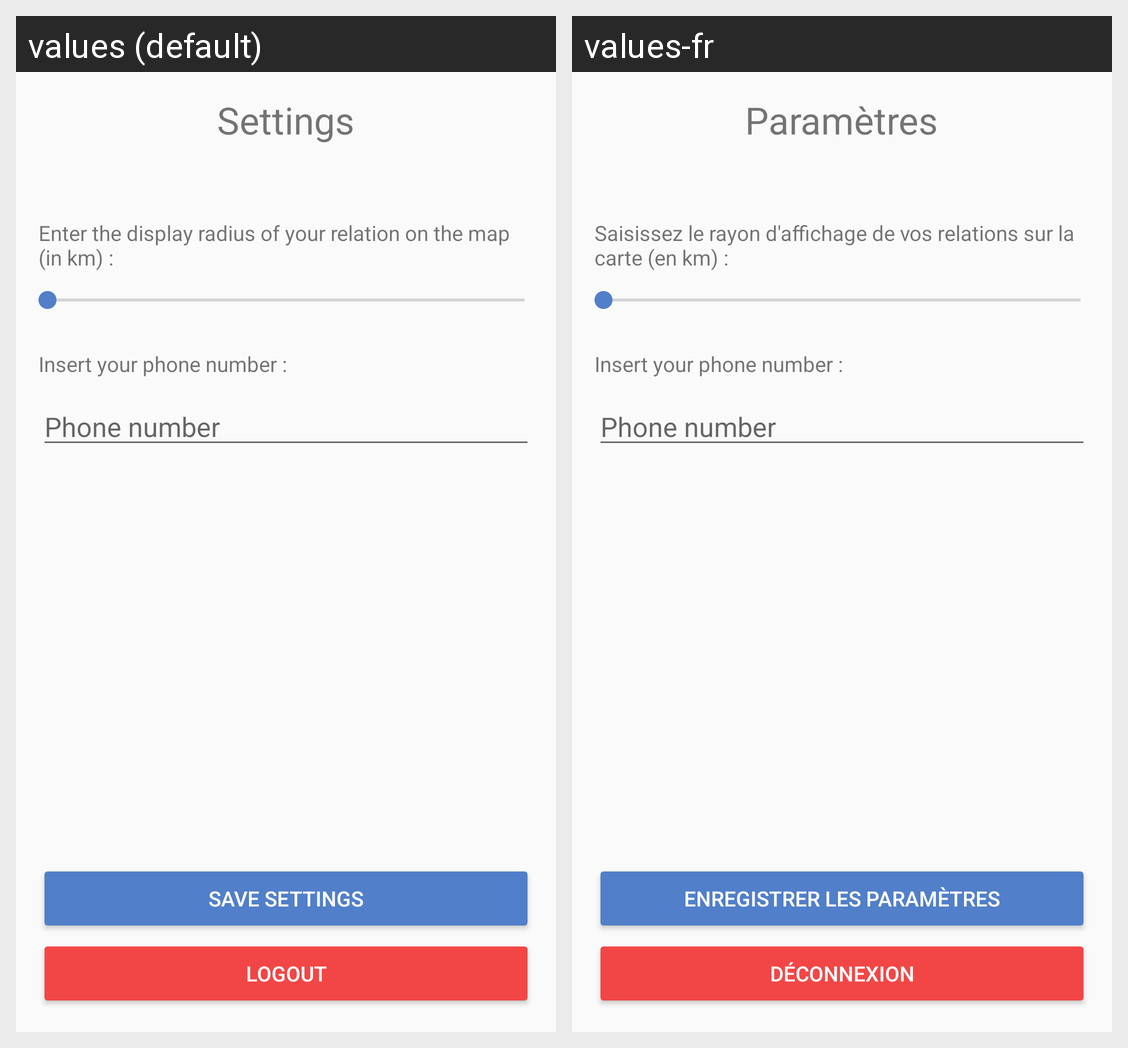

The same Android screen rendered under two of its app's locales, left to right. List the strings drawn on it with the default value and each locale's translation.
Android screen res/layout/activity_settings.xml rendered under 2 locales, left to right: values (default), values-fr. Device: Nexus 5 (rendered at 1080×1920; each locale shown at half size, 540×960, under a caption strip naming it); theme AppTheme.
Strings drawn on this screen, with the default value and each locale's value (text and hints the layout hard-codes, and strings that could not be matched under every locale, appear in the picture but are not listed):

settings
  values: Settings
  values-fr: Paramètres

radius_settings
  values: Enter the display radius of your relation on the map (in km) :
  values-fr: Saisissez le rayon d'affichage de vos relations sur la carte (en km) : 

phone_number_settings
  values: Insert your phone number :
  values-fr: Insert your phone number :  [not translated; the default value is used]

phone_number
  values: Phone number
  values-fr: Phone number  [not translated; the default value is used]

save_settings
  values: Save settings
  values-fr: Enregistrer les paramètres

logout
  values: Logout
  values-fr: Déconnexion
